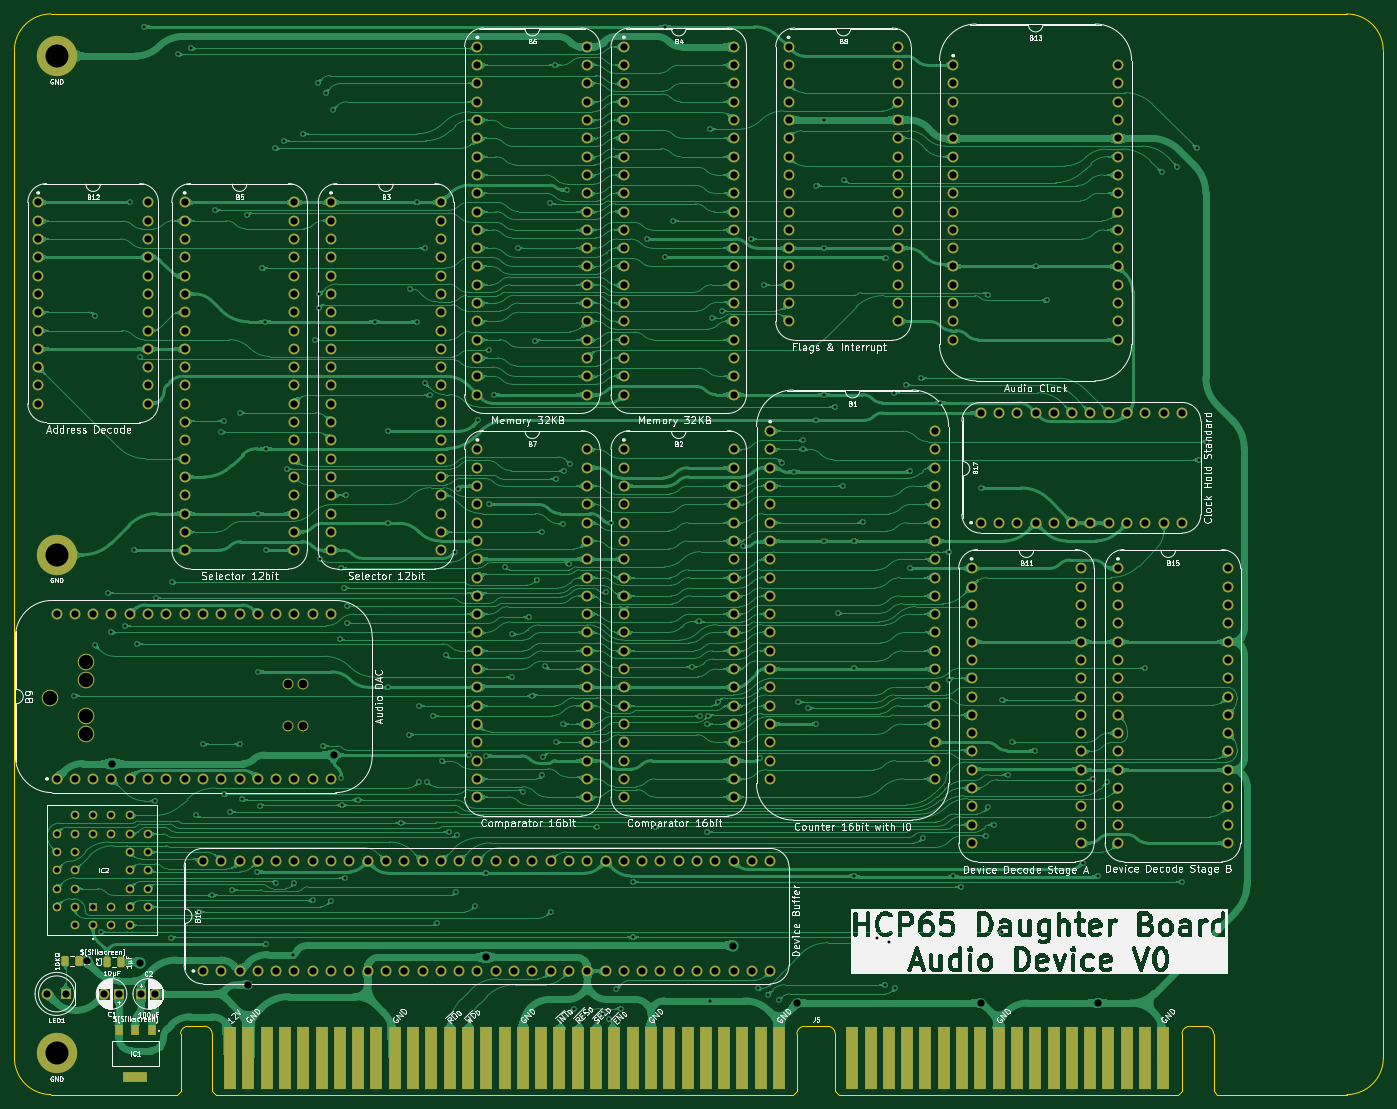
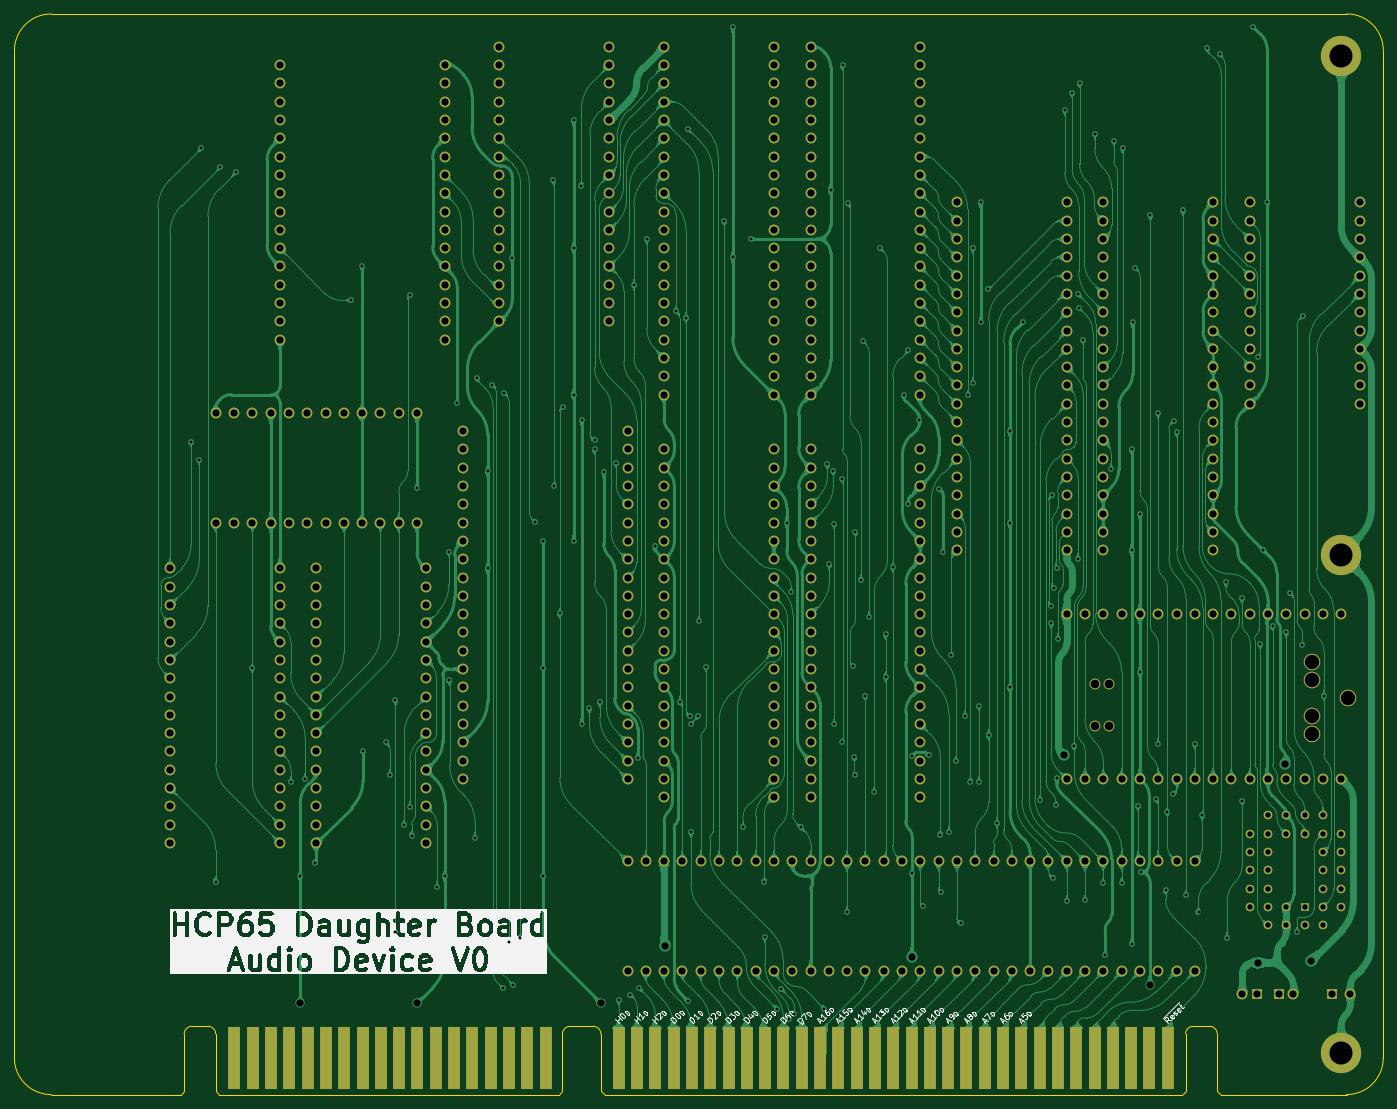
Circuit board: 9 layer files. Board 190.0 x 150.0 mm.
- bottom_copper: Audio Board-B_Cu.gbl (670779 bytes)
- bottom_mask: Audio Board-B_Mask.gbs (16832 bytes)
- bottom_silk: Audio Board-B_Silkscreen.gbo (128157 bytes)
- outline: Audio Board-Edge_Cuts.gm1 (2351 bytes)
- top_copper: Audio Board-F_Cu.gtl (812262 bytes)
- top_mask: Audio Board-F_Mask.gts (17944 bytes)
- top_silk: Audio Board-F_Silkscreen.gto (295011 bytes)
- drill: Audio Board-NPTH.drl (555 bytes)
- drill: Audio Board-PTH.drl (12275 bytes)

=== bottom_copper: Audio Board-B_Cu.gbl (670779 bytes, source omitted) ===
=== bottom_mask: Audio Board-B_Mask.gbs (16832 bytes, source omitted) ===
=== bottom_silk: Audio Board-B_Silkscreen.gbo (128157 bytes, source omitted) ===
=== outline: Audio Board-Edge_Cuts.gm1 ===
%TF.GenerationSoftware,KiCad,Pcbnew,8.0.7*%
%TF.CreationDate,2025-01-03T11:27:41+02:00*%
%TF.ProjectId,Audio Board,41756469-6f20-4426-9f61-72642e6b6963,V0*%
%TF.SameCoordinates,Original*%
%TF.FileFunction,Profile,NP*%
%FSLAX46Y46*%
G04 Gerber Fmt 4.6, Leading zero omitted, Abs format (unit mm)*
G04 Created by KiCad (PCBNEW 8.0.7) date 2025-01-03 11:27:41*
%MOMM*%
%LPD*%
G01*
G04 APERTURE LIST*
%TA.AperFunction,Profile*%
%ADD10C,0.100000*%
%TD*%
G04 APERTURE END LIST*
D10*
X160078801Y-1D02*
G75*
G02*
X154998801Y-5080001I-5080001J1D01*
G01*
X154990799Y144907000D02*
G75*
G02*
X160070800Y139827000I1J-5080000D01*
G01*
X-7366000Y-5080000D02*
X-24841200Y-5080000D01*
X-24841200Y-5080000D02*
G75*
G02*
X-29921200Y0I0J5080000D01*
G01*
X154990799Y144907000D02*
X-24849200Y144907000D01*
X160078800Y-1D02*
X160070799Y139827000D01*
X-29929200Y139827000D02*
G75*
G02*
X-24849200Y144907000I5080000J0D01*
G01*
X154998801Y-5080001D02*
X137020800Y-5080000D01*
X-29921200Y0D02*
X-29929200Y139827000D01*
%TO.C,J5*%
X-6866000Y3333000D02*
X-6866000Y-4580000D01*
X-6866000Y-4580000D02*
X-7366000Y-5080000D01*
X-3556000Y4399799D02*
X-5788952Y4399799D01*
X-2478952Y3333000D02*
X-2478952Y-4580000D01*
X-2478952Y-4580000D02*
X-1978952Y-5080000D01*
X78174048Y-5080000D02*
X-1978952Y-5080000D01*
X78674048Y3320000D02*
X78674048Y-4580000D01*
X78674048Y-4580000D02*
X78174048Y-5080000D01*
X79751096Y4386799D02*
X82931000Y4386799D01*
X84008048Y3320000D02*
X84008048Y-4580000D01*
X84008048Y-4580000D02*
X84508048Y-5080000D01*
X131633048Y-5080000D02*
X84508048Y-5080000D01*
X132133048Y3320000D02*
X132133048Y-4580000D01*
X132133048Y-4580000D02*
X131633048Y-5080000D01*
X133210096Y4386799D02*
X135443048Y4386799D01*
X136520096Y3320000D02*
X136520096Y-4580000D01*
X136520096Y-4580000D02*
X137020096Y-5080000D01*
X-6866000Y3333000D02*
G75*
G02*
X-5788952Y4399799I1071932J-5133D01*
G01*
X-3556000Y4399799D02*
G75*
G02*
X-2478951Y3333000I5130J-1071919D01*
G01*
X78674048Y3320000D02*
G75*
G02*
X79751096Y4386852I1071952J-5100D01*
G01*
X82931000Y4386799D02*
G75*
G02*
X84007999Y3320000I5100J-1071899D01*
G01*
X132133048Y3320000D02*
G75*
G02*
X133210096Y4386852I1071952J-5100D01*
G01*
X135443048Y4386799D02*
G75*
G02*
X136520099Y3320000I5152J-1071899D01*
G01*
%TD*%
M02*

=== top_copper: Audio Board-F_Cu.gtl (812262 bytes, source omitted) ===
=== top_mask: Audio Board-F_Mask.gts (17944 bytes, source omitted) ===
=== top_silk: Audio Board-F_Silkscreen.gto (295011 bytes, source omitted) ===
=== drill: Audio Board-NPTH.drl ===
M48
; DRILL file {KiCad 8.0.7} date 2025-01-03T11:27:43+0200
; FORMAT={-:-/ absolute / inch / decimal}
; #@! TF.CreationDate,2025-01-03T11:27:43+02:00
; #@! TF.GenerationSoftware,Kicad,Pcbnew,8.0.7
; #@! TF.FileFunction,NonPlated,1,2,NPTH
FMAT,2
INCH
; #@! TA.AperFunction,NonPlated,NPTH,ComponentDrill
T1C0.0472
; #@! TA.AperFunction,NonPlated,NPTH,ComponentDrill
T2C0.0787
%
G90
G05
T1
X0.3183Y2.045
X0.3183Y1.815
X0.397Y2.045
X0.397Y1.815
T2
X-0.9827Y1.965
X-0.7858Y2.1619
X-0.7858Y2.0634
X-0.7858Y1.8666
X-0.7858Y1.7681
M30

=== drill: Audio Board-PTH.drl (12275 bytes, source omitted) ===
